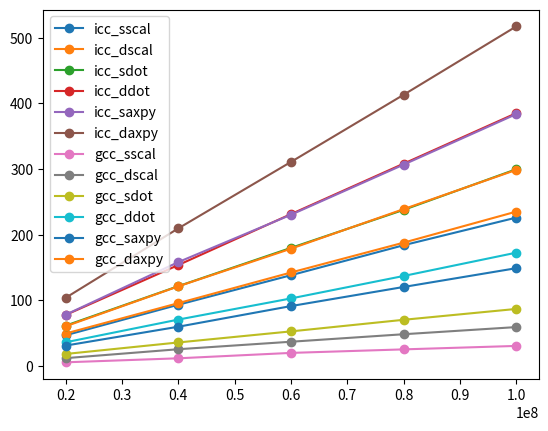

This figure's Python source:
import matplotlib.pyplot as plt
import numpy as np

# array of all vector lengths
vec_len = [20000000, 40000000, 60000000, 80000000, 100000000]

gcc_sscal = [46.826000  , 93.332000  , 138.300000 , 183.993000 , 226.088000 ] 
gcc_dscal = [49.500000  , 95.730000  , 142.435000 , 187.902000 , 235.211000 ]
gcc_sdot = [61.455000  , 121.595000 , 179.921000 , 237.832000 , 299.763000 ]
gcc_ddot = [77.696000  , 153.765000 , 231.348000 , 308.195000 , 385.151000 ]
gcc_saxpy = [78.032000  , 158.216000 , 230.364000 , 306.761000 , 383.734000 ]
gcc_daxpy = [103.776000 , 209.573000 , 310.813000 , 413.144000 , 517.293000 ]

icc_sscal = [5.683000  , 11.785000 , 20.011000 , 25.380000 , 30.644000 ]
icc_dscal = [11.999000 , 25.601000 , 37.013000 , 48.444000 , 59.337000 ]
icc_sdot = [18.366000 , 35.906000 , 52.773000 , 70.426000 , 86.987000 ]
icc_ddot = [36.138000  , 70.732000  , 102.953000 , 137.163000 , 172.691000 ]
icc_saxpy = [31.115000  , 59.858000  , 91.307000  , 120.422000 , 149.039000 ]
icc_daxpy = [60.476000  , 121.335000 , 178.677000 , 238.981000 , 298.794000]

#legend
legend = ['icc_sscal', 'icc_dscal', 'icc_sdot', 'icc_ddot', 'icc_saxpy', 'icc_daxpy', 'gcc_sscal', 'gcc_dscal', 'gcc_sdot', 'gcc_ddot', 'gcc_saxpy', 'gcc_daxpy']

#plot
plt.plot(vec_len, gcc_sscal, '-o', label='gcc_sscal')
plt.plot(vec_len, gcc_dscal, '-o', label='gcc_dscal')
plt.plot(vec_len, gcc_sdot, '-o', label='gcc_sdot')
plt.plot(vec_len, gcc_ddot, '-o', label='gcc_ddot')
plt.plot(vec_len, gcc_saxpy, '-o', label='gcc_saxpy')
plt.plot(vec_len, gcc_daxpy, '-o', label='gcc_daxpy')
plt.plot(vec_len, icc_sscal, '-o', label='icc_sscal')
plt.plot(vec_len, icc_dscal, '-o', label='icc_dscal')
plt.plot(vec_len, icc_sdot, '-o', label='icc_sdot')
plt.plot(vec_len, icc_ddot, '-o', label='icc_ddot')
plt.plot(vec_len, icc_saxpy, '-o', label='icc_saxpy')
plt.plot(vec_len, icc_daxpy, '-o', label='icc_daxpy')
plt.legend(legend, loc='upper left')
plt.show()